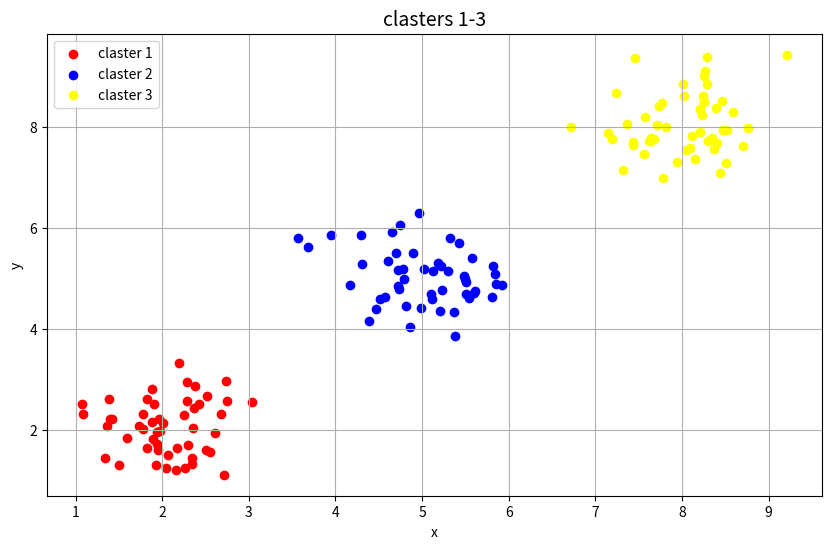

This figure's Python source:
import matplotlib.pyplot as plt
import numpy as np

# claster1
x1 = np.random.normal(2, 0.5, 50)
y1 = np.random.normal(2, 0.5, 50)

# claster2
x2 = np.random.normal(5, 0.5, 50)
y2 = np.random.normal(5, 0.5, 50)

# claster3
x3 = np.random.normal(8, 0.5, 50)
y3 = np.random.normal(8, 0.5, 50)

plt.figure(figsize=(10, 6))

plt.scatter(x1, y1, color = 'red', label = 'claster 1')
plt.scatter(x2, y2, color = 'blue', label = 'claster 2')
plt.scatter(x3, y3, color = 'yellow', label = 'claster 3')

plt.title('clasters 1-3', fontsize = 14)
plt.xlabel('x')
plt.ylabel('y')
plt.legend()
plt.grid(True)
plt.show()
